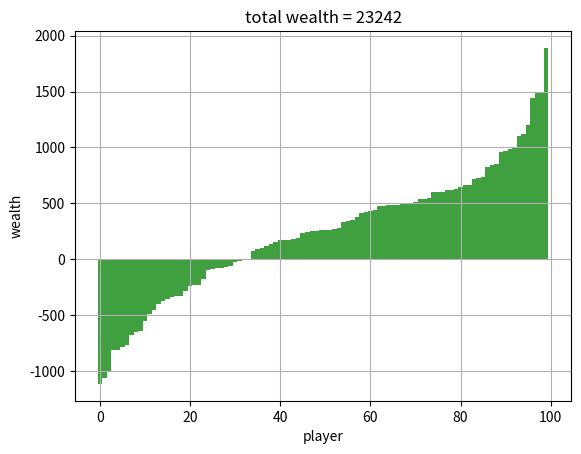

Write Python code to recreate this figure.
#! /usr/bin/python
import matplotlib.pyplot as plt
import numpy as np
import math
day = range(0, 365*(65-22))
people = range(0, 100)
money = [100.0 for i in people]
LIABILITY = True  # False True
GDPCPI_EN = True
INCREASE_WEALTH = 'individual'  # average individual none
GDP = 0.02
CPI = 0.05


def wealth_switch(day):
    global INCREASE_WEALTH
    if GDPCPI_EN:
        return math.pow((CPI+1), day//365)
    else:
        INCREASE_WEALTH = 'none'
        return 1


for i in day:
    index = np.random.randint(0, 100, 100)
    for j in people:
        change = wealth_switch(i)
        if LIABILITY:
            money[j] -= change
            money[index[j]] += change
        else:
            if money[j] > 0:
                money[j] -= change
                money[index[j]] += change
        if (i % 365 == 0):
            if INCREASE_WEALTH == 'average':
                temp = [abs(i) for i in money]
                money[j] = money[j] + (sum(temp)*GDP)/100
            elif INCREASE_WEALTH == 'individual':
                money[j] = money[j]*(1+GDP)

#temp = [abs(i) for i in money]
#print(sum(temp))
# print(len(temp))
money.sort()
plt.figure()
plt.grid(True)
plt.title("total wealth = %d" % sum(money))
plt.xlabel("player")
plt.ylabel("wealth")
plt.bar(people, money, width=1, facecolor='g', alpha=0.75)
# plt.plot(people, money)
plt.savefig('money.jpg')
plt.show()
